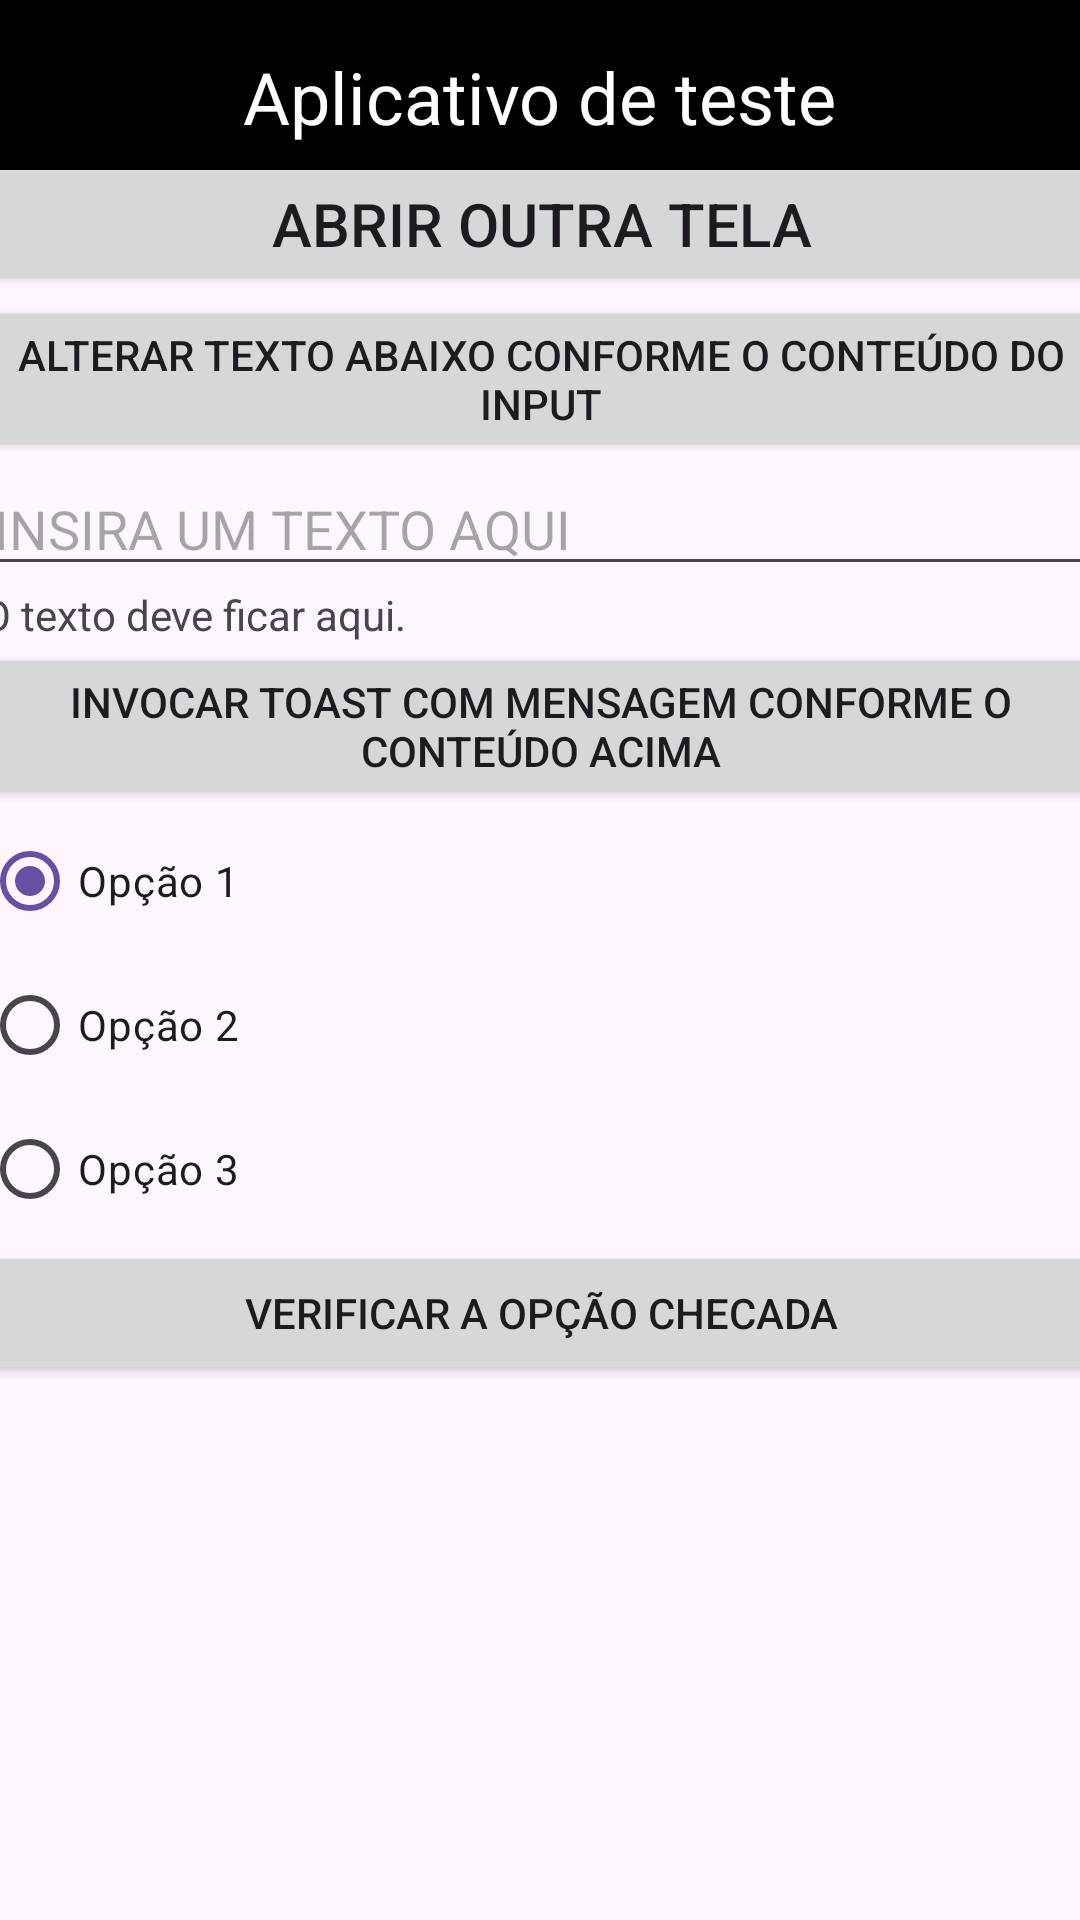

Write the Android layout XML for this screen, with the resource values it uses.
<!-- AndroidManifest.xml: application theme Theme.AplicativoDeExemplo -->
<!-- res/layout/activity_main.xml -->
<?xml version="1.0" encoding="utf-8"?>
<androidx.constraintlayout.widget.ConstraintLayout xmlns:android="http://schemas.android.com/apk/res/android"
    xmlns:app="http://schemas.android.com/apk/res-auto"
    xmlns:tools="http://schemas.android.com/tools"
    android:id="@+id/main"
    android:layout_width="match_parent"
    android:layout_height="match_parent"
    tools:context=".MainActivity">

    <include layout="@layout/custom_header_bar" />

    <LinearLayout
        android:layout_width="373dp"
        android:layout_height="425dp"
        android:orientation="vertical"
        app:layout_constraintBottom_toBottomOf="parent"
        app:layout_constraintEnd_toEndOf="parent"
        app:layout_constraintStart_toStartOf="parent"
        app:layout_constraintTop_toTopOf="parent"
        app:layout_constraintVertical_bias="0.235">

        <Button
            android:id="@+id/abrirOutraTelaButton"
            android:layout_width="match_parent"
            android:layout_height="wrap_content"
            android:text="Abrir outra tela"
            android:textSize="20sp" />

        <Button
            android:id="@+id/alterarTextoButton"
            android:layout_width="match_parent"
            android:layout_height="wrap_content"
            android:text="Alterar texto abaixo conforme o conteúdo do input" />

        <EditText
            android:id="@+id/recebeTextoInput"
            android:layout_width="match_parent"
            android:layout_height="wrap_content"
            android:ems="10"
            android:hint="INSIRA UM TEXTO AQUI"
            android:inputType="text" />

        <TextView
            android:id="@+id/textView"
            android:layout_width="match_parent"
            android:layout_height="wrap_content"
            android:text="O texto deve ficar aqui." />

        <Button
            android:id="@+id/invocarToastButton"
            android:layout_width="match_parent"
            android:layout_height="wrap_content"
            android:text="Invocar toast com mensagem conforme o conteúdo acima" />

        <RadioGroup
            android:id="@+id/rg"
            android:layout_width="match_parent"
            android:layout_height="match_parent">

            <RadioButton
                android:id="@+id/radioButton"
                android:layout_width="match_parent"
                android:layout_height="wrap_content"
                android:checked="true"
                android:text="Opção 1" />

            <RadioButton
                android:id="@+id/radioButton2"
                android:layout_width="match_parent"
                android:layout_height="wrap_content"
                android:text="Opção 2" />

            <RadioButton
                android:id="@+id/radioButton3"
                android:layout_width="match_parent"
                android:layout_height="wrap_content"
                android:text="Opção 3" />

            <Button
                android:id="@+id/checarOpcaoSelecionadaButton"
                android:layout_width="match_parent"
                android:layout_height="wrap_content"
                android:text="Verificar a Opção checada" />
        </RadioGroup>

    </LinearLayout>

</androidx.constraintlayout.widget.ConstraintLayout>
<!-- res/layout/custom_header_bar.xml (included above) -->
<?xml version="1.0" encoding="utf-8"?>
<androidx.constraintlayout.widget.ConstraintLayout xmlns:android="http://schemas.android.com/apk/res/android"
    xmlns:app="http://schemas.android.com/apk/res-auto"
    xmlns:tools="http://schemas.android.com/tools"
    android:layout_width="match_parent"
    android:layout_height="?actionBarSize"
    android:background="@color/black">

    <TextView
        android:id="@+id/textoHeaderBar"
        android:layout_width="wrap_content"
        android:layout_height="wrap_content"
        android:text="Aplicativo de teste"
        android:textColor="@color/white"
        android:textSize="24sp"
        app:layout_constraintBottom_toBottomOf="parent"
        app:layout_constraintEnd_toEndOf="parent"
        app:layout_constraintStart_toStartOf="parent"
        app:layout_constraintTop_toTopOf="parent" />
</androidx.constraintlayout.widget.ConstraintLayout>
<!-- resources referenced by this layout -->
<resources>
  <style name="Theme.AplicativoDeExemplo" parent="Base.Theme.AplicativoDeExemplo" />
  <style name="Base.Theme.AplicativoDeExemplo" parent="Theme.Material3.DayNight.NoActionBar">
          
          
      </style>
  <!-- not gathered from this repository: default colours our renderer supplied (Android Studio template values) -->
  <color name="black">#FF000000</color>
  <color name="white">#FFFFFFFF</color>
</resources>
